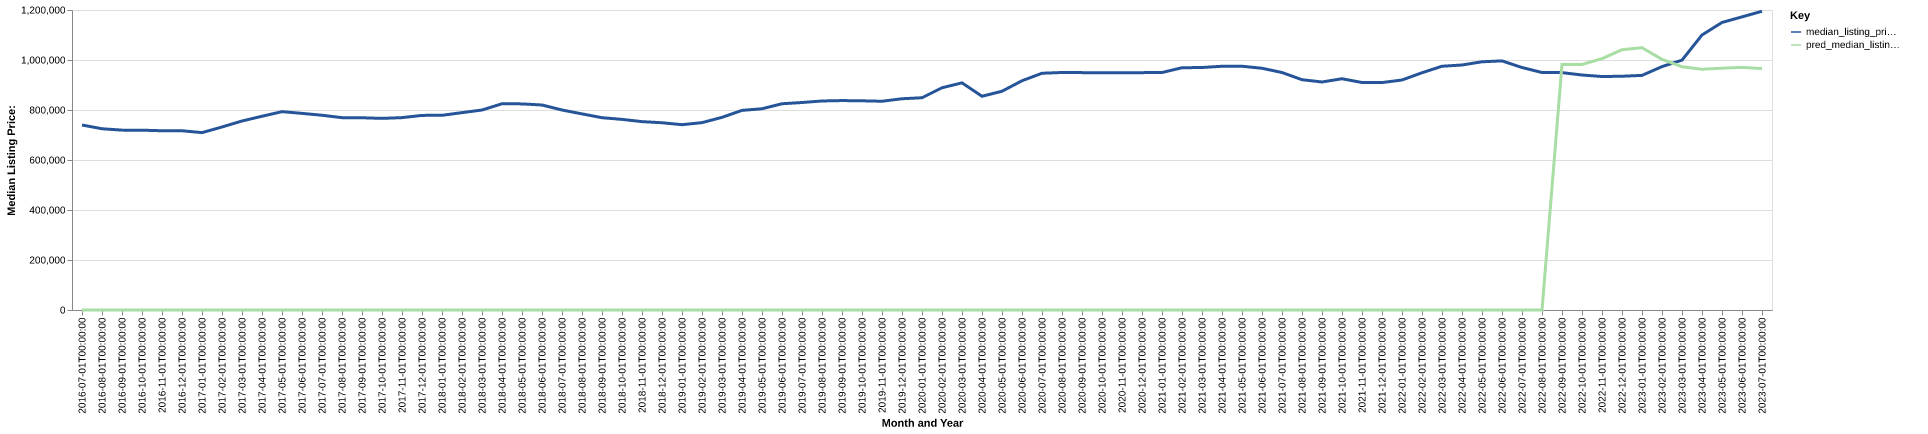

Source data for this figure (header and first rows):
date, time_idx, median_listing_price, thirty_year_interest_rate_five, month, county_name, active_listing_count, median_days_on_market, pred_median_listing_price, month_year
2016-07-01, 0, 739997, 3.72, 7, Los Angeles-Long Beach-Anaheim, CA, 21605, 42.0, 0, Jul-2016
2016-08-01, 1, 725000, 3.73, 8, Los Angeles-Long Beach-Anaheim, CA, 21713, 44.0, 0, Aug-2016
2016-09-01, 2, 719500, 3.66, 9, Los Angeles-Long Beach-Anaheim, CA, 21334, 46.0, 0, Sep-2016
2016-10-01, 3, 719250, 3.64, 10, Los Angeles-Long Beach-Anaheim, CA, 20506, 47.0, 0, Oct-2016
2016-11-01, 4, 717000, 3.66, 11, Los Angeles-Long Beach-Anaheim, CA, 19036, 51.0, 0, Nov-2016
2016-12-01, 5, 716999, 3.48, 12, Los Angeles-Long Beach-Anaheim, CA, 16188, 60.0, 0, Dec-2016
2017-01-01, 6, 709500, 3.45, 1, Los Angeles-Long Beach-Anaheim, CA, 14939, 60.0, 0, Jan-2017
2017-02-01, 7, 732000, 3.5, 2, Los Angeles-Long Beach-Anaheim, CA, 14837, 41.0, 0, Feb-2017
2017-03-01, 8, 756000, 3.52, 3, Los Angeles-Long Beach-Anaheim, CA, 15300, 37.0, 0, Mar-2017
2017-04-01, 9, 775000, 4.03, 4, Los Angeles-Long Beach-Anaheim, CA, 16201, 32.0, 0, Apr-2017
2017-05-01, 10, 793374, 4.32, 5, Los Angeles-Long Beach-Anaheim, CA, 17092, 31.0, 0, May-2017
2017-06-01, 11, 786500, 4.2, 6, Los Angeles-Long Beach-Anaheim, CA, 17960, 33.0, 0, Jun-2017
2017-07-01, 12, 779000, 4.19, 7, Los Angeles-Long Beach-Anaheim, CA, 18658, 36.0, 0, Jul-2017
2017-08-01, 13, 769394, 4.3, 8, Los Angeles-Long Beach-Anaheim, CA, 18370, 37.0, 0, Aug-2017
2017-09-01, 14, 769000, 4.1, 9, Los Angeles-Long Beach-Anaheim, CA, 17784, 39.0, 0, Sep-2017
2017-10-01, 15, 766450, 4.05, 10, Los Angeles-Long Beach-Anaheim, CA, 17274, 40.0, 0, Oct-2017
2017-11-01, 16, 769500, 3.94, 11, Los Angeles-Long Beach-Anaheim, CA, 15862, 42.0, 0, Nov-2017
2017-12-01, 17, 778444, 4.03, 12, Los Angeles-Long Beach-Anaheim, CA, 13527, 50.0, 0, Dec-2017
2018-01-01, 18, 778750, 3.93, 1, Los Angeles-Long Beach-Anaheim, CA, 12709, 46.0, 0, Jan-2018
2018-02-01, 19, 789444, 3.83, 2, Los Angeles-Long Beach-Anaheim, CA, 13762, 30.0, 0, Feb-2018
2018-03-01, 20, 799900, 3.94, 3, Los Angeles-Long Beach-Anaheim, CA, 14582, 31.0, 0, Mar-2018
2018-04-01, 21, 825000, 3.95, 4, Los Angeles-Long Beach-Anaheim, CA, 15991, 31.0, 0, Apr-2018
2018-05-01, 22, 824450, 3.99, 5, Los Angeles-Long Beach-Anaheim, CA, 17287, 30.0, 0, May-2018
2018-06-01, 23, 820000, 4.15, 6, Los Angeles-Long Beach-Anaheim, CA, 18773, 32.0, 0, Jun-2018
2018-07-01, 24, 799975, 4.4, 7, Los Angeles-Long Beach-Anaheim, CA, 20304, 35.0, 0, Jul-2018
2018-08-01, 25, 784450, 4.46, 8, Los Angeles-Long Beach-Anaheim, CA, 21230, 37.0, 0, Aug-2018
2018-09-01, 26, 769200, 4.58, 9, Los Angeles-Long Beach-Anaheim, CA, 22128, 39.0, 0, Sep-2018
2018-10-01, 27, 762500, 4.66, 10, Los Angeles-Long Beach-Anaheim, CA, 22809, 41.0, 0, Oct-2018
2018-11-01, 28, 753500, 4.62, 11, Los Angeles-Long Beach-Anaheim, CA, 22803, 44.0, 0, Nov-2018
2018-12-01, 29, 749000, 4.54, 12, Los Angeles-Long Beach-Anaheim, CA, 20249, 54.0, 0, Dec-2018
2019-01-01, 30, 741250, 4.6, 1, Los Angeles-Long Beach-Anaheim, CA, 18976, 57.0, 0, Jan-2019
2019-02-01, 31, 749450, 4.72, 2, Los Angeles-Long Beach-Anaheim, CA, 19544, 40.0, 0, Feb-2019
2019-03-01, 32, 770571, 4.9, 3, Los Angeles-Long Beach-Anaheim, CA, 19912, 41.0, 0, Mar-2019
2019-04-01, 33, 798500, 4.94, 4, Los Angeles-Long Beach-Anaheim, CA, 20309, 43.0, 0, Apr-2019
2019-05-01, 34, 805000, 4.75, 5, Los Angeles-Long Beach-Anaheim, CA, 21471, 43.0, 0, May-2019
2019-06-01, 35, 825000, 4.51, 6, Los Angeles-Long Beach-Anaheim, CA, 21742, 45.0, 0, Jun-2019
2019-07-01, 36, 829950, 4.41, 7, Los Angeles-Long Beach-Anaheim, CA, 22094, 47.0, 0, Jul-2019
2019-08-01, 37, 836091, 4.41, 8, Los Angeles-Long Beach-Anaheim, CA, 21519, 48.0, 0, Aug-2019
2019-09-01, 38, 837727, 4.2, 9, Los Angeles-Long Beach-Anaheim, CA, 20561, 50.0, 0, Sep-2019
2019-10-01, 39, 836818, 4.14, 10, Los Angeles-Long Beach-Anaheim, CA, 19671, 51.0, 0, Oct-2019
2019-11-01, 40, 835000, 3.84, 11, Los Angeles-Long Beach-Anaheim, CA, 17778, 53.0, 0, Nov-2019
2019-12-01, 41, 845000, 3.81, 12, Los Angeles-Long Beach-Anaheim, CA, 14152, 64.0, 0, Dec-2019
2020-01-01, 42, 849000, 3.75, 1, Los Angeles-Long Beach-Anaheim, CA, 12822, 64.0, 0, Jan-2020
2020-02-01, 43, 889000, 3.73, 2, Los Angeles-Long Beach-Anaheim, CA, 12891, 44.0, 0, Feb-2020
2020-03-01, 44, 908500, 3.78, 3, Los Angeles-Long Beach-Anaheim, CA, 12819, 44.0, 0, Mar-2020
2020-04-01, 45, 855000, 3.75, 4, Los Angeles-Long Beach-Anaheim, CA, 13319, 51.0, 0, Apr-2020
2020-05-01, 46, 875000, 3.74, 5, Los Angeles-Long Beach-Anaheim, CA, 15151, 59.0, 0, May-2020
2020-06-01, 47, 917000, 3.72, 6, Los Angeles-Long Beach-Anaheim, CA, 15155, 48.0, 0, Jun-2020
2020-07-01, 48, 947000, 3.49, 7, Los Angeles-Long Beach-Anaheim, CA, 14649, 46.0, 0, Jul-2020
2020-08-01, 49, 950000, 3.65, 8, Los Angeles-Long Beach-Anaheim, CA, 14426, 44.0, 0, Aug-2020
2020-09-01, 50, 949495, 3.33, 9, Los Angeles-Long Beach-Anaheim, CA, 14546, 45.0, 0, Sep-2020
2020-10-01, 51, 949500, 3.28, 10, Los Angeles-Long Beach-Anaheim, CA, 14837, 45.0, 0, Oct-2020
2020-11-01, 52, 949500, 3.21, 11, Los Angeles-Long Beach-Anaheim, CA, 14197, 50.0, 0, Nov-2020
2020-12-01, 53, 949450, 3.07, 12, Los Angeles-Long Beach-Anaheim, CA, 12033, 62.0, 0, Dec-2020
2021-01-01, 54, 950000, 2.99, 1, Los Angeles-Long Beach-Anaheim, CA, 10268, 63.0, 0, Jan-2021
2021-02-01, 55, 969000, 2.93, 2, Los Angeles-Long Beach-Anaheim, CA, 9944, 43.0, 0, Feb-2021
2021-03-01, 56, 970000, 2.88, 3, Los Angeles-Long Beach-Anaheim, CA, 9753, 39.0, 0, Mar-2021
2021-04-01, 57, 974925, 2.84, 4, Los Angeles-Long Beach-Anaheim, CA, 9784, 40.0, 0, Apr-2021
2021-05-01, 58, 975000, 2.71, 5, Los Angeles-Long Beach-Anaheim, CA, 9726, 38.0, 0, May-2021
2021-06-01, 59, 966950, 2.79, 6, Los Angeles-Long Beach-Anaheim, CA, 10228, 36.0, 0, Jun-2021
... 25 more rows
